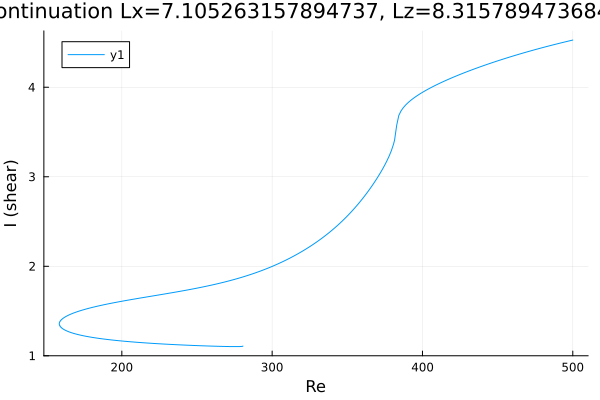

The table this chart was drawn from, first rows:
Re, shear
500.0, 4.527
498.6, 4.522
497.2, 4.516
495.8, 4.51
494.4, 4.505
492.9, 4.499
491.5, 4.493
490.1, 4.487
488.7, 4.481
487.3, 4.475
485.9, 4.469
484.5, 4.463
483, 4.457
481.6, 4.451
480.2, 4.444
478.8, 4.438
477.4, 4.432
476, 4.425
474.6, 4.419
473.1, 4.412
471.7, 4.405
470.3, 4.399
468.9, 4.392
467.5, 4.385
466.1, 4.378
464.7, 4.371
463.2, 4.364
461.8, 4.357
460.4, 4.35
459, 4.343
457.6, 4.335
456.2, 4.328
454.8, 4.32
454.6, 4.319
453.1, 4.312
451.7, 4.304
450.3, 4.297
448.9, 4.289
447.5, 4.281
446.1, 4.273
444.7, 4.265
443.2, 4.257
441.8, 4.249
440.4, 4.24
439, 4.232
437.6, 4.223
436.2, 4.215
434.8, 4.206
433.3, 4.197
431.9, 4.189
430.5, 4.18
429.1, 4.17
427.7, 4.161
426.3, 4.152
424.9, 4.142
423.4, 4.133
422, 4.123
420.6, 4.113
419.2, 4.103
417.8, 4.093
... 771 more rows
